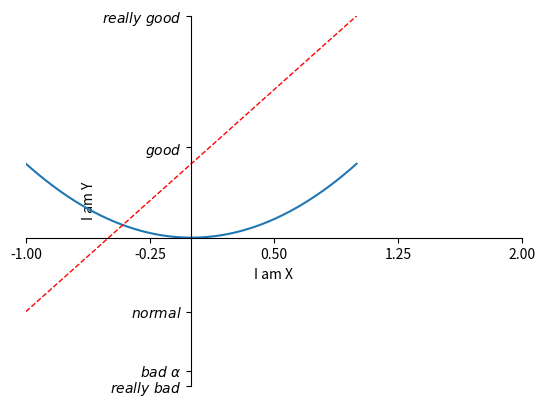

This figure's Python source:
import matplotlib.pyplot as plt
import numpy as np

x = np.linspace(-1, 1, 50)
y1 = 2 * x + 1
y2 = x ** 2

plt.figure()
plt.plot(x, y2)
# 颜色 线宽 线样式
plt.plot(x, y1, color='red', linewidth=1.0, linestyle='--')

# 设置坐标轴
plt.xlim((-1, 2))
plt.ylim((-2, 3))

plt.xlabel("I am X")
plt.ylabel("I am Y")
new_ticks = np.linspace(-1, 2, 5)
plt.xticks(new_ticks)
plt.yticks([-2, -1.8, -1, 1.22, 3], [r'$really\ bad$', r'$bad\ \alpha$', r'$normal$', r'$good$', r'$really\ good$'])

# gca = 'get current axis'
ax = plt.gca()
ax.spines['right'].set_color('none')
ax.spines['top'].set_color('none')
ax.xaxis.set_ticks_position('bottom')
ax.yaxis.set_ticks_position('left')
# outward axes 百分比
ax.spines['bottom'].set_position(('data', 0))
ax.spines['left'].set_position(('data', 0))

plt.show()
